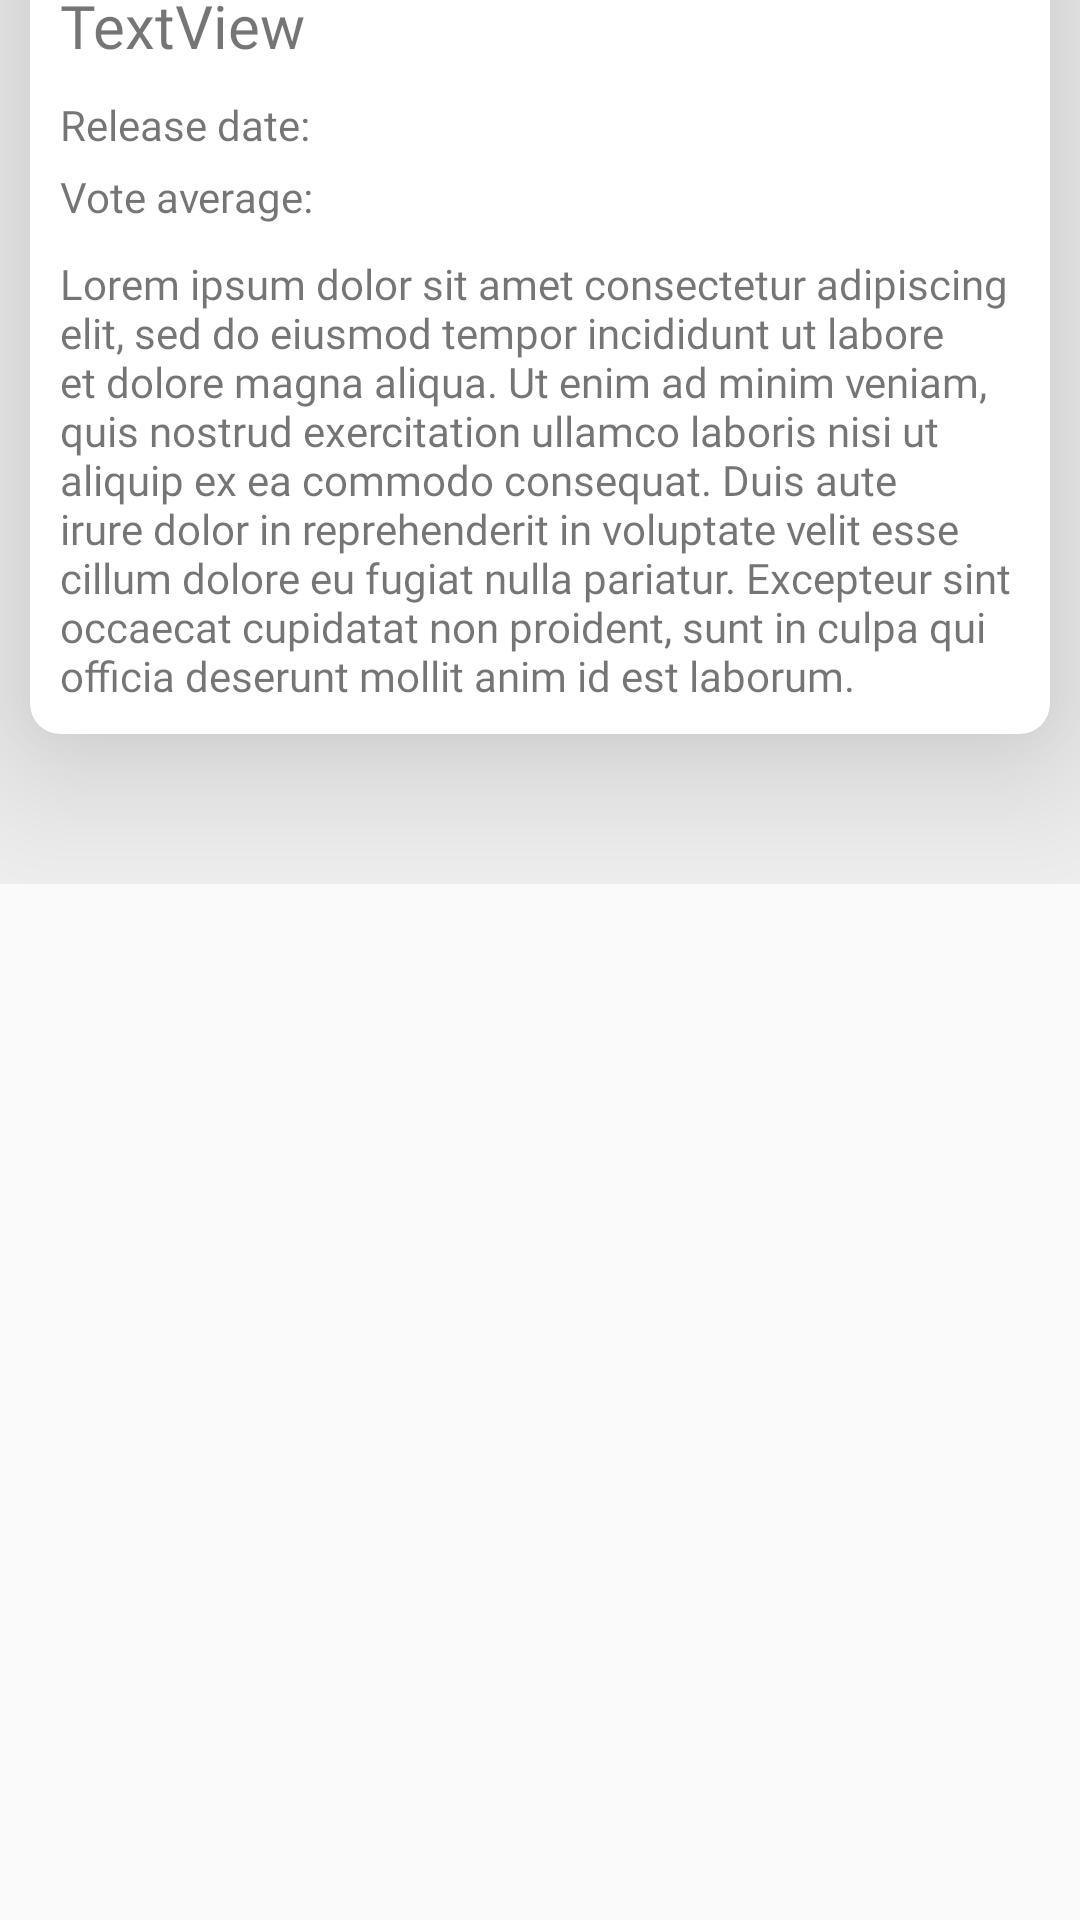

This screen was rendered from an Android layout file. Write that file and the resources it references.
<!-- AndroidManifest.xml: application theme AppTheme -->
<!-- res/layout/activity_detail.xml -->
<?xml version="1.0" encoding="utf-8"?>
<ScrollView
    xmlns:android="http://schemas.android.com/apk/res/android"
    xmlns:app="http://schemas.android.com/apk/res-auto"
    xmlns:tools="http://schemas.android.com/tools"
    android:layout_width="match_parent"
    android:layout_height="match_parent"
    tools:context=".screens.DetailActivity">


    <androidx.constraintlayout.widget.ConstraintLayout
        android:layout_width="match_parent"
        android:layout_height="0dp"
        android:background="#F0F0F0">


        <androidx.recyclerview.widget.RecyclerView
            android:id="@+id/recyclerViewTrailers"
            android:layout_width="match_parent"
            android:layout_height="match_parent"
            android:translationY="-30dp"
            app:layout_constraintBottom_toBottomOf="parent"
            app:layout_constraintEnd_toEndOf="parent"
            app:layout_constraintStart_toStartOf="parent"
            app:layout_constraintTop_toBottomOf="@+id/cardView2" />

        <ImageView
            android:id="@+id/bigPoster"
            android:layout_width="0dp"
            android:layout_height="wrap_content"
            android:adjustViewBounds="true"
            android:translationZ="20dp"
            app:layout_constraintEnd_toEndOf="parent"
            app:layout_constraintStart_toStartOf="parent"
            app:layout_constraintTop_toTopOf="parent" />


        <androidx.constraintlayout.widget.Guideline
            android:id="@+id/guideline"
            android:layout_width="wrap_content"
            android:layout_height="wrap_content"
            android:orientation="vertical"
            app:layout_constraintGuide_percent="0.5" />

        <androidx.cardview.widget.CardView
            android:layout_width="70dp"
            android:layout_height="70dp"
            android:translationZ="60dp"
            app:cardCornerRadius="35dp"
            android:layout_margin="20dp"
            android:padding="10dp"
            android:onClick="changeStatus"
            app:layout_constraintBottom_toTopOf="@+id/cardView2"
            app:layout_constraintEnd_toEndOf="parent">

            <ImageView
                android:id="@+id/imageView2"
                android:layout_width="50dp"
                android:layout_height="50dp"
                android:layout_gravity="center" />

        </androidx.cardview.widget.CardView>


        <androidx.cardview.widget.CardView
            android:id="@+id/cardView2"
            android:layout_width="match_parent"
            android:layout_height="wrap_content"
            android:layout_margin="10dp"
            android:translationY="-50dp"
            android:translationZ="30dp"
            app:cardCornerRadius="10dp"
            app:layout_constraintEnd_toEndOf="parent"
            app:layout_constraintStart_toStartOf="parent"
            app:layout_constraintTop_toBottomOf="@id/bigPoster">

            <LinearLayout
                android:layout_width="match_parent"
                android:layout_height="match_parent"
                android:orientation="vertical">


                <TextView
                    android:id="@+id/titleValue"
                    android:layout_width="match_parent"
                    android:layout_height="wrap_content"
                    android:layout_marginStart="10dp"
                    android:layout_marginTop="35dp"
                    android:layout_marginBottom="5dp"
                    android:fontFamily="@font/montserrat_bold"
                    android:text="TextView"
                    android:textSize="20sp" />

                <TextView
                    android:id="@+id/releaseDate"
                    android:layout_width="match_parent"
                    android:layout_height="wrap_content"
                    android:layout_marginStart="10dp"
                    android:layout_marginTop="5dp"
                    android:fontFamily="@font/montserrat"
                    android:text="Release date: " />

                <TextView
                    android:id="@+id/voteAverage"
                    android:layout_width="match_parent"
                    android:layout_height="wrap_content"
                    android:layout_marginStart="10dp"
                    android:layout_marginTop="5dp"
                    android:fontFamily="@font/montserrat"
                    android:text="Vote average: " />

                <TextView
                    android:id="@+id/descriptionValue"
                    android:layout_width="wrap_content"
                    android:layout_height="wrap_content"
                    android:fontFamily="@font/montserrat"
                    android:padding="10dp"
                    android:text="Lorem ipsum dolor sit amet consectetur adipiscing elit, sed do eiusmod tempor incididunt ut labore et dolore magna aliqua. Ut enim ad minim veniam, quis nostrud exercitation ullamco laboris nisi ut aliquip ex ea commodo consequat. Duis aute irure dolor in reprehenderit in voluptate velit esse cillum dolore eu fugiat nulla pariatur. Excepteur sint occaecat cupidatat non proident, sunt in culpa qui officia deserunt mollit anim id est laborum. " />

            </LinearLayout>
        </androidx.cardview.widget.CardView>




    </androidx.constraintlayout.widget.ConstraintLayout>
</ScrollView>
<!-- resources referenced by this layout -->
<resources>
  <style name="AppTheme" parent="Theme.AppCompat.Light.DarkActionBar">
          
          <item name="colorPrimary">@color/colorBlack</item>
          <item name="colorPrimaryDark">@color/colorGreen</item>
          <item name="colorAccent">@color/colorAccent</item>
      </style>
  <color name="colorBlack">#000000</color>
  <color name="colorGreen">#00CC00</color>
  <color name="colorAccent">#03DAC5</color>
</resources>
